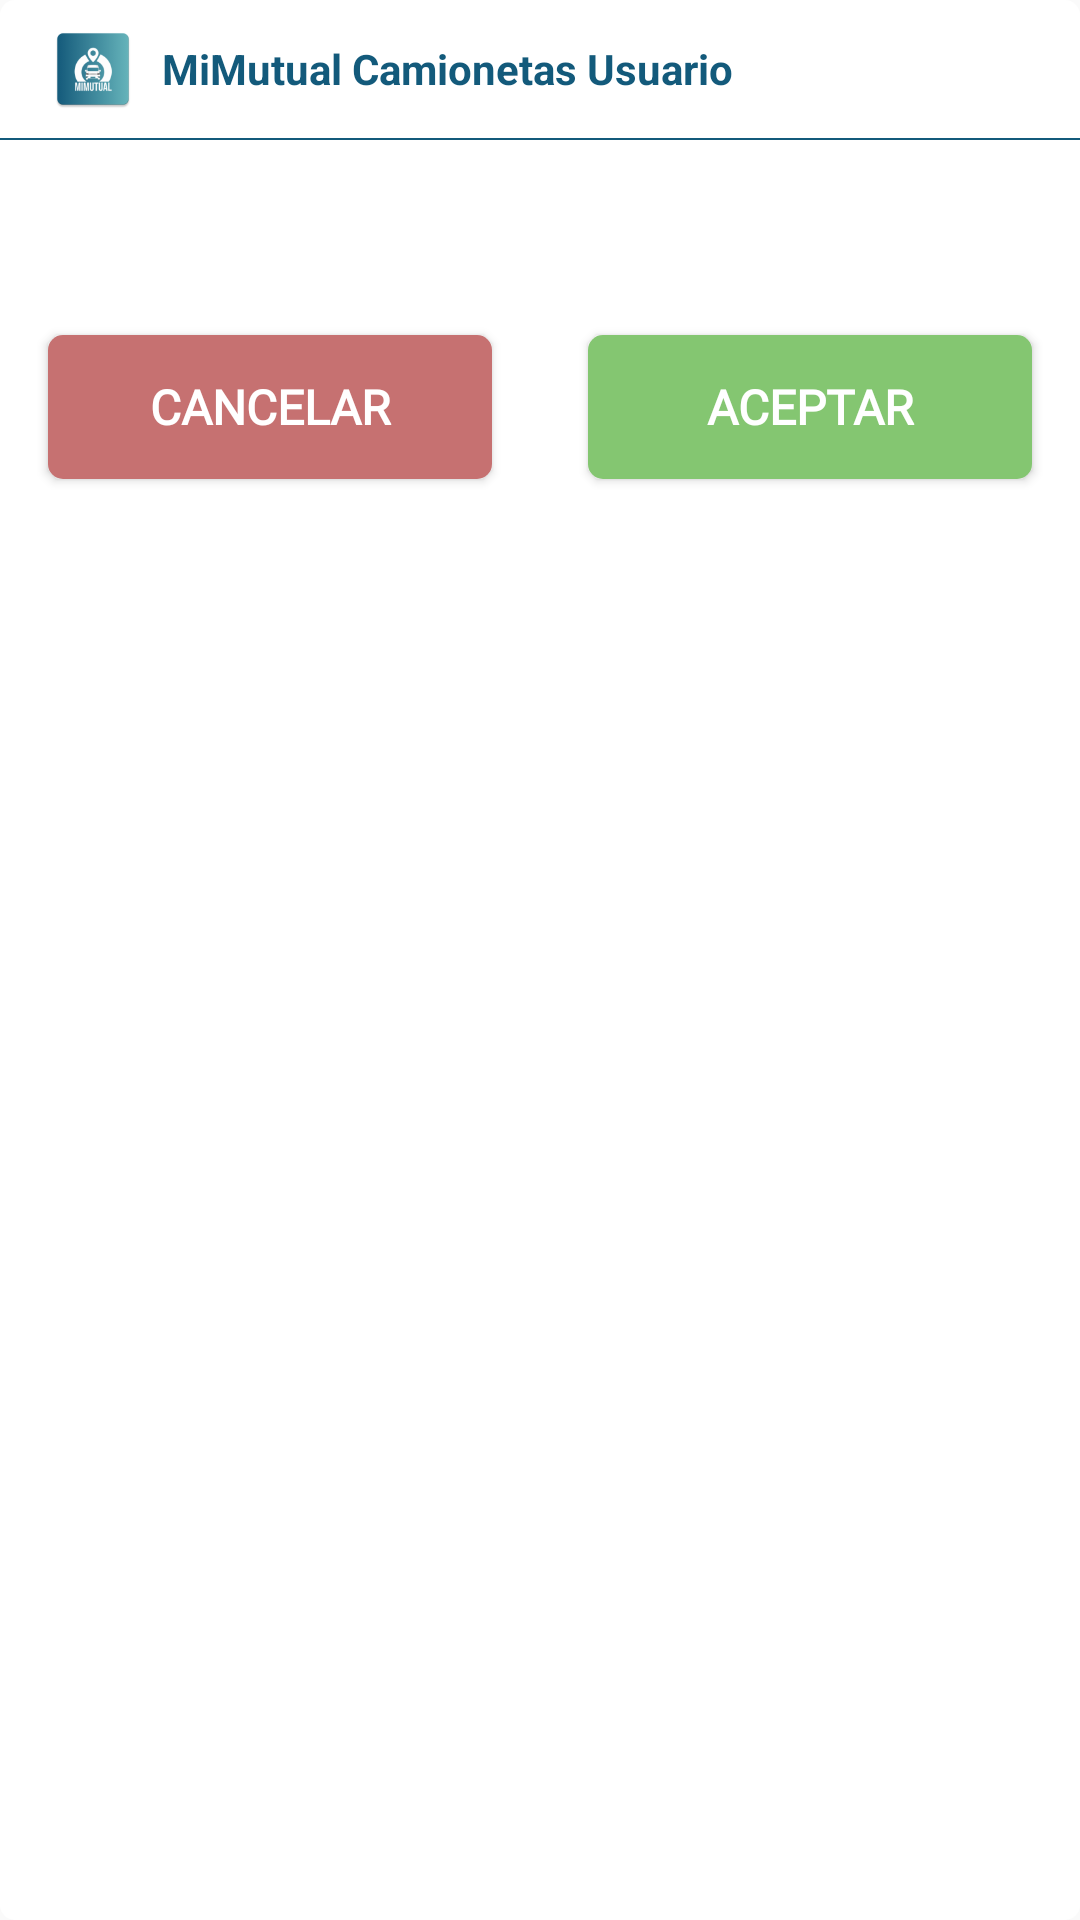

Layout XML and referenced resources for this Android screen:
<!-- AndroidManifest.xml: application theme Base.Theme.MiMutualConductor -->
<!-- res/layout/custom_message_question.xml -->
<?xml version="1.0" encoding="utf-8"?>
<RelativeLayout xmlns:android="http://schemas.android.com/apk/res/android"
    xmlns:tools="http://schemas.android.com/tools"
    android:layout_width="wrap_content"
    android:layout_height="wrap_content"
    android:background="@drawable/bg_message">

    <LinearLayout
        android:id="@+id/llTitleMessage"
        android:layout_width="match_parent"
        android:layout_height="wrap_content"
        android:layout_marginStart="@dimen/margin_16"
        android:layout_marginTop="@dimen/margin_8"
        android:layout_marginEnd="@dimen/margin_8"
        android:layout_marginBottom="@dimen/margin_8"
        android:orientation="horizontal"
        tools:ignore="UseCompoundDrawables">

        <ImageView
            android:layout_width="30dp"
            android:layout_height="30dp"
            android:contentDescription="@string/app_name"
            android:src="@mipmap/ic_launcher" />

        <TextView
            android:layout_width="wrap_content"
            android:layout_height="30dp"
            android:gravity="center_vertical"
            android:paddingStart="@dimen/margin_8"
            android:paddingEnd="@dimen/margin_8"
            android:text="@string/app_name"
            android:textColor="@color/colorPrimary"
            android:textSize="@dimen/txt_14"
            android:textStyle="bold" />

    </LinearLayout>

    <View
        android:layout_width="match_parent"
        android:layout_height="0.5dp"
        android:layout_below="@id/llTitleMessage"
        android:background="@color/colorPrimary" />

    <TextView
        android:id="@+id/txtMessage"
        android:layout_width="match_parent"
        android:layout_height="wrap_content"
        android:layout_below="@id/llTitleMessage"
        android:layout_centerHorizontal="true"
        android:layout_marginStart="@dimen/margin_24"
        android:layout_marginTop="@dimen/margin_16"
        android:layout_marginEnd="@dimen/margin_24"
        android:layout_marginBottom="@dimen/margin_8"
        android:fontFamily="@font/avenir_next"
        android:gravity="center"
        android:maxLines="30"
        android:textColor="@color/colorPrimary"
        android:textSize="@dimen/txt_16" />

    <LinearLayout
        android:layout_width="match_parent"
        android:layout_height="wrap_content"
        android:layout_below="@id/txtMessage"
        android:layout_marginVertical="@dimen/margin_4"
        android:orientation="horizontal"
        android:weightSum="2">

        <Button
            android:id="@+id/btnCloseMessage"
            android:layout_width="0dp"
            android:layout_height="wrap_content"
            android:layout_margin="@dimen/margin_16"
            android:layout_marginEnd="@dimen/margin_4"
            android:layout_weight="1"
            android:background="@drawable/bg_button_red"
            android:fontFamily="@font/avenir_next"
            android:text="@string/btn_cancel"
            android:textColor="@android:color/white"
            android:textSize="@dimen/txt_16"
            android:textStyle="bold"
            tools:ignore="ButtonStyle" />

        <Button
            android:id="@+id/btnOk"
            android:layout_width="0dp"
            android:layout_height="wrap_content"
            android:layout_margin="@dimen/margin_16"
            android:layout_marginStart="@dimen/margin_4"
            android:layout_weight="1"
            android:background="@drawable/bg_button_green"
            android:fontFamily="@font/avenir_next"
            android:text="@string/btn_ok"
            android:textColor="@android:color/white"
            android:textSize="@dimen/txt_16"
            android:textStyle="bold"
            tools:ignore="ButtonStyle" />
    </LinearLayout>

</RelativeLayout>
<!-- resources referenced by this layout -->
<resources>
  <color name="colorPrimary">#135A7B</color>
  <dimen name="margin_16">16dp</dimen>
  <dimen name="margin_24">24dp</dimen>
  <dimen name="margin_4">4dp</dimen>
  <dimen name="margin_8">8dp</dimen>
  <dimen name="txt_14">14sp</dimen>
  <dimen name="txt_16">16sp</dimen>
  <!-- drawable bg_button_green (drawable) -->
  <shape xmlns:android="http://schemas.android.com/apk/res/android">
      <solid android:color="#84C671" />
  
      <corners
          android:bottomLeftRadius="5dp"
          android:bottomRightRadius="5dp"
          android:topLeftRadius="5dp"
          android:topRightRadius="5dp" />
  </shape>
  <!-- drawable bg_button_red (drawable) -->
  <shape xmlns:android="http://schemas.android.com/apk/res/android">
      <solid android:color="#C67171" />
  
      <corners
          android:bottomLeftRadius="5dp"
          android:bottomRightRadius="5dp"
          android:topLeftRadius="5dp"
          android:topRightRadius="5dp" />
  </shape>
  <!-- drawable bg_message (drawable) -->
  <shape xmlns:android="http://schemas.android.com/apk/res/android">
      <solid android:color="@color/white" />
      <corners
          android:bottomLeftRadius="5dp"
          android:bottomRightRadius="5dp"
          android:topLeftRadius="5dp"
          android:topRightRadius="5dp" />
  </shape>
  <!-- mipmap ic_launcher: webp bitmap (mipmap-hdpi, 2498 bytes) -->
  <string name="app_name">MiMutual Camionetas Usuario</string>
  <string name="btn_cancel">Cancelar</string>
  <string name="btn_ok">Aceptar</string>
  <style name="Base.Theme.MiMutualConductor" parent="Theme.AppCompat.Light.NoActionBar">
          <item name="colorPrimary">@color/colorPrimary</item>
          <item name="colorPrimaryDark">@color/colorPrimaryDark</item>
          <item name="colorAccent">@color/colorAccent</item>
          <item name="android:textColorSecondary">@android:color/black</item>
          <item name="android:statusBarColor">@android:color/white</item>
      </style>
  <color name="white">#FFFFFF</color>
  <color name="colorPrimaryDark">#085C83</color>
  <color name="colorAccent">#03577B</color>
</resources>
